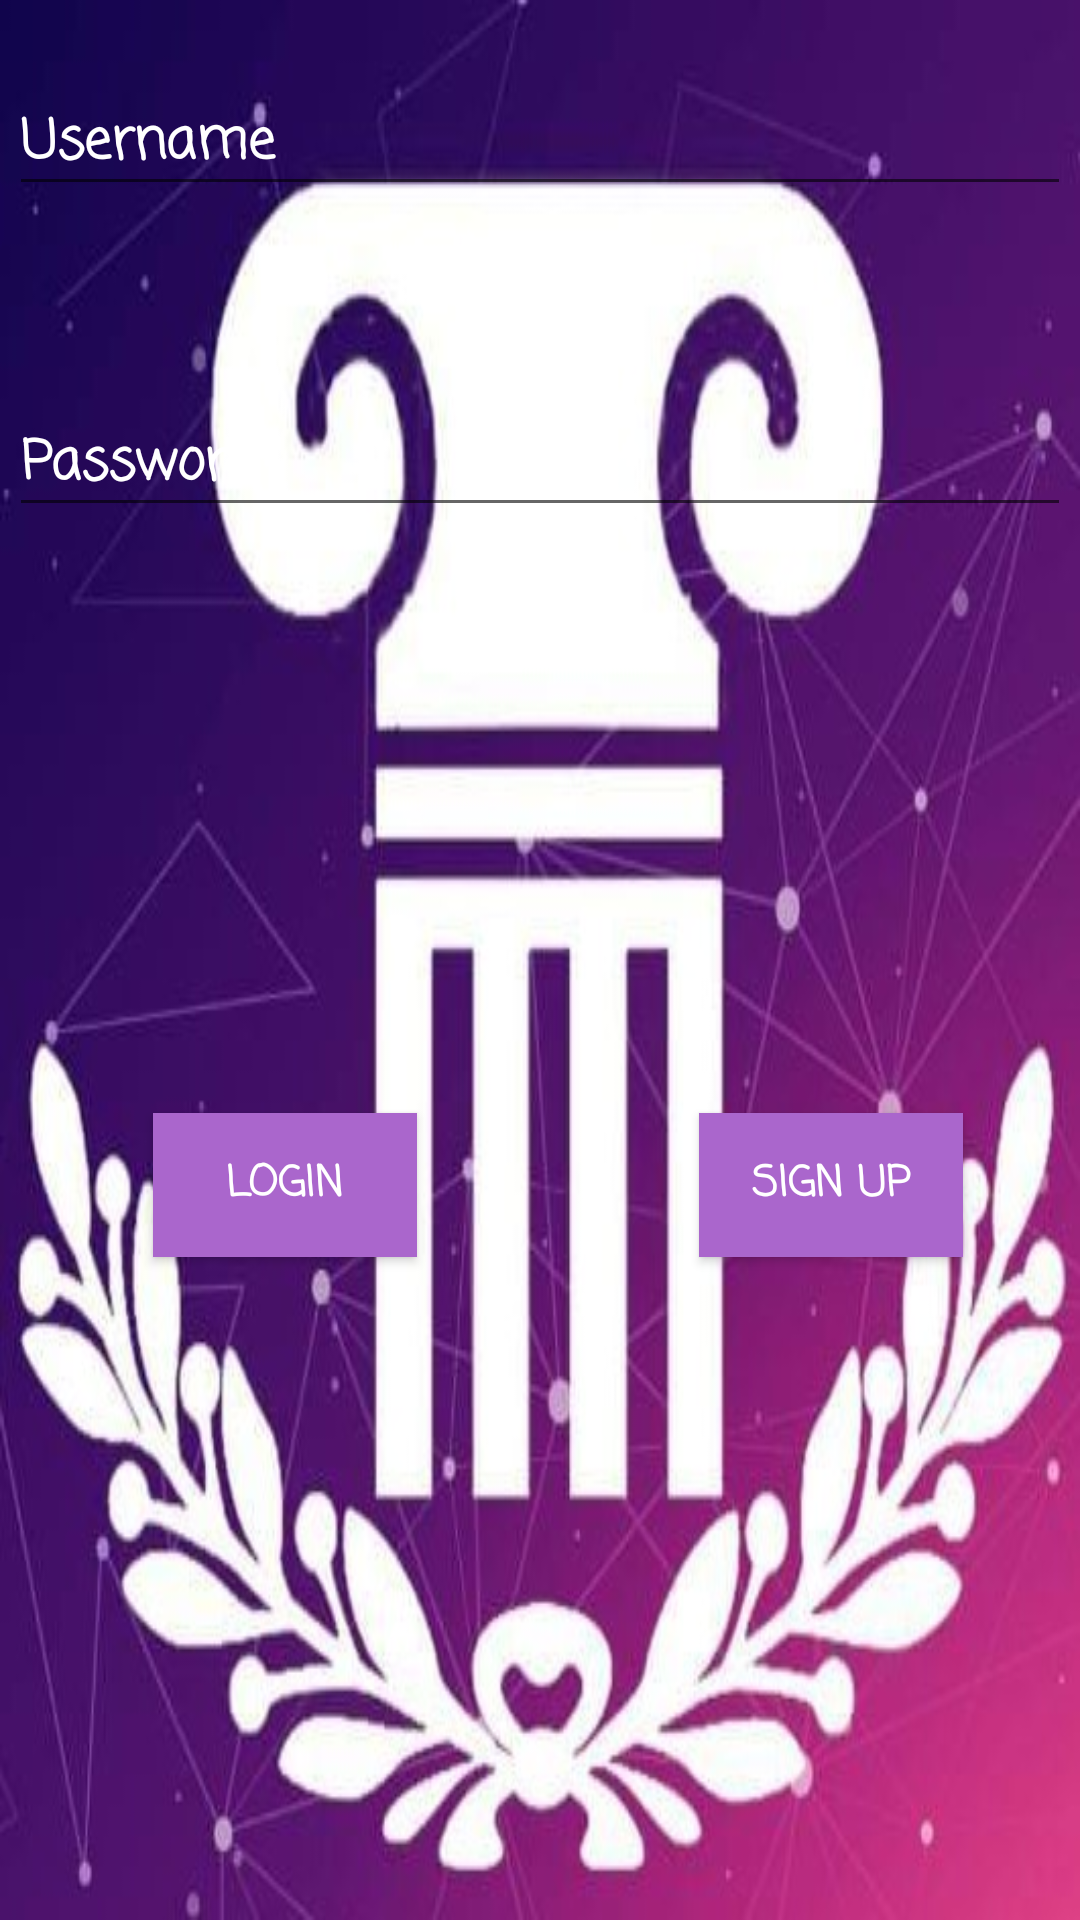

Android layout source for this screen:
<!-- AndroidManifest.xml: application theme AppTheme -->
<!-- res/layout/activity_main.xml -->
<?xml version="1.0" encoding="utf-8"?>
<RelativeLayout xmlns:android="http://schemas.android.com/apk/res/android"
    xmlns:app="http://schemas.android.com/apk/res-auto"
    xmlns:tools="http://schemas.android.com/tools"
    android:layout_width="match_parent"
    android:layout_height="match_parent"
    tools:context=".MainActivity"
    android:background="@drawable/logo1">

    <EditText
        android:id="@+id/editText"
        android:layout_width="354dp"
        android:layout_height="wrap_content"
        android:layout_alignParentTop="true"
        android:layout_centerHorizontal="true"
        android:layout_marginTop="24dp"
        android:ems="10"
        android:fontFamily="casual"
        android:hint="Username"
        android:inputType="textPersonName"
        android:selectAllOnFocus="false"
        android:singleLine="false"
        android:textAllCaps="false"
        android:textColor="@android:color/background_light"
        android:textColorHint="#FFFFFF"
        android:textStyle="bold"
        app:layout_constraintStart_toStartOf="parent"
        tools:layout_editor_absoluteY="50dp" />

    <EditText
        android:id="@+id/editText2"
        android:layout_width="354dp"
        android:layout_height="wrap_content"
        android:layout_alignParentTop="true"
        android:layout_centerHorizontal="true"
        android:layout_marginTop="131dp"
        android:ems="10"
        android:fontFamily="casual"
        android:hint="Password"
        android:inputType="textPassword"
        android:textColor="@android:color/background_light"
        android:textColorHint="#FFFFFF"
        android:textStyle="bold"
        app:layout_constraintStart_toStartOf="parent"
        tools:layout_editor_absoluteY="112dp" />

    <Button
        android:id="@+id/button"
        android:layout_width="wrap_content"
        android:layout_height="wrap_content"
        android:layout_alignParentBottom="true"
        android:layout_alignParentStart="true"
        android:layout_marginBottom="221dp"
        android:layout_marginStart="51dp"
        android:background="@android:color/holo_purple"
        android:fontFamily="casual"
        android:text="Login"
        android:textColor="@android:color/background_light"
        android:textStyle="bold"
        app:layout_constraintEnd_toEndOf="parent"
        app:layout_constraintHorizontal_bias="0.187"
        app:layout_constraintStart_toStartOf="parent"
        tools:layout_editor_absoluteY="259dp" />

    <Button
        android:id="@+id/button2"
        android:layout_width="wrap_content"
        android:layout_height="wrap_content"
        android:layout_alignParentEnd="true"
        android:layout_alignTop="@+id/button"
        android:layout_marginEnd="39dp"
        android:background="@android:color/holo_purple"
        android:fontFamily="casual"
        android:text="Sign Up"
        android:textColor="@android:color/background_light"
        android:textStyle="bold"
        app:layout_constraintEnd_toEndOf="parent"
        app:layout_constraintHorizontal_bias="0.837"
        app:layout_constraintStart_toStartOf="parent"
        tools:layout_editor_absoluteY="259dp" />

</RelativeLayout>
<!-- resources referenced by this layout -->
<resources>
  <!-- drawable logo1: jpg bitmap (drawable, 85541 bytes) -->
  <style name="AppTheme" parent="Theme.AppCompat.Light.DarkActionBar">
          
          <item name="colorPrimary">@color/colorPrimary</item>
          <item name="colorPrimaryDark">@color/colorPrimaryDark</item>
          <item name="colorAccent">@color/colorAccent</item>
          <item name="android:textColorHint">#FFFFFF</item>
      </style>
  <!-- not gathered from this repository: default colours our renderer supplied (Android Studio template values) -->
  <color name="colorPrimary">#FF6200EE</color>
  <color name="colorPrimaryDark">#FF3700B3</color>
  <color name="colorAccent">#FF03DAC5</color>
</resources>
